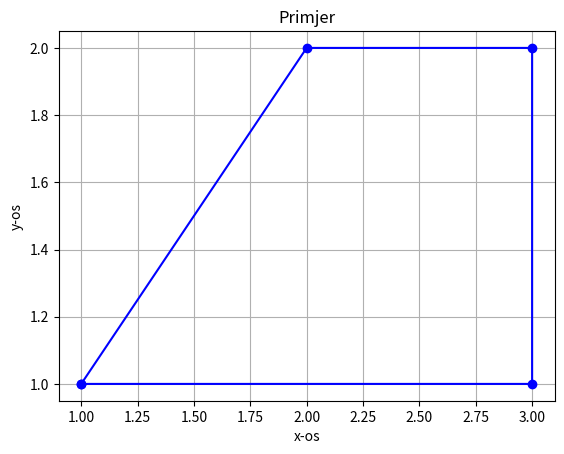

Write the Python code that produced this figure.
import numpy as np
import matplotlib.pyplot as plt

#Koordinate

x = np.array([1, 2, 3, 3, 1])
y = np.array([1, 2, 2, 1, 1])

#Crtanje

plt.plot(x, y, color='b', marker = 'o')
plt.title("Primjer")
plt.xlabel("x-os")
plt.ylabel("y-os")

#Ispis/crtanje

plt.grid(True)
plt.show()
